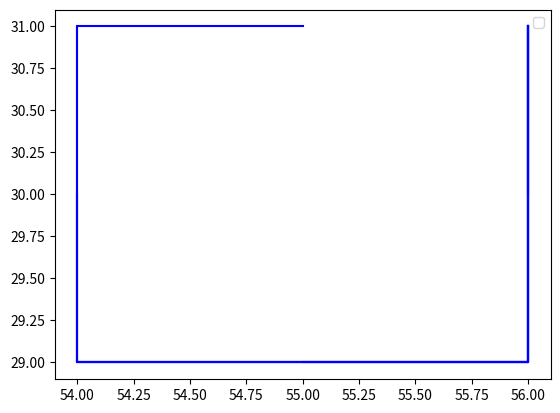

Recreate this plot in Python. (Note: this script raises an exception after producing the figure.)
#!/usr/bin/env python3
# -*- coding: utf-8 -*-
"""
Created on Wed Sep  7 01:20:19 2022

@author: morteza
"""

import numpy as np
import matplotlib.pyplot as plt
import sys 

###############################################################################
class Polymer:
    def __init__(self, network, L):
        self.L = L
        self.network = network
        self.confs = np.zeros((2, L+1), dtype=np.int64)

        while True:
            x0 = np.random.randint(0, len(network)); y0 = np.random.randint(0, len(network))
            if network[y0, x0] == 0:
                self.confs[0, 0] = y0
                self.confs[1, 0] = x0
                self._fill_the_network(0, is_grow=True, is_head=False)
                break
            else:
                continue

    def _fill_the_network(self, *args, is_grow: bool, is_head: bool):
        if is_grow == True:
            self.network[self.confs[0, args], self.confs[1, args]] = 1
        elif is_grow == False and is_head == True:
            self.network[self.confs[0, self.L+1], self.confs[1, self.L+1]] = 1
            self.network[self.confs[0, 0], self.confs[1, 0]] = 0

        elif is_grow == False and is_head == False:
            self.network[self.confs[0, 0], self.confs[1, 0]] = 1
            self.network[self.confs[0, self.L+1], self.confs[1, self.L+1]] = 0

    def _implement_boundary_condition(self, index, move):
        return (self.confs[0:,index]+move)%(len(self.network))   

    def _find_open_site(self, pos):
        move_array = np.array([[1, 0], [-1, 0], [0, 1], [0, -1]], dtype=np.int64)
        success = False
        while success == False:
            if move_array.shape[0] == 0:
                return self.confs[0:, pos]
            index = np.random.randint(0, move_array.shape[0])
            move = move_array[index, 0:]
            possible_destination = self._implement_boundary_condition(pos, move)
            if self.network[possible_destination[0], possible_destination[1]] == 0:
                return possible_destination 
            else:
                move_array = np.delete(move_array, index, axis=0)

    def _generate_single_chain(self):
        for step in range(1, self.L+1):
            destination = self._find_open_site(step-1)
            if np.array_equal(self.confs[0:, step-1], destination):
                self.confs = np.vstack((np.trim_zeros(self.confs[0, 0:]), np.trim_zeros(self.confs[1, 0:])))
                self.L = self.confs.shape[1] - 1
                print("the road is blocked!\n")
                print("the length of generated chain is",len(np.trim_zeros(self.confs[1, 0:])))
                break
            else:
                self.confs[0:, step] = destination
                self._fill_the_network(step, is_grow=True, is_head=True)

        return self.confs
    
    def _grow(self, is_head:bool):
        if is_head==True:
            pos=self.L 
            destination = self._find_open_site(pos) 
            if np.array_equal(self.confs[0:,pos], destination):
                return self._grow(is_head=False)
                #return print("the update cannot proceed") 
            else:
                self.confs = np.concatenate((self.confs,destination.reshape(2,1)),axis=1)
                self.L+=1; pos=self.L 
                self._fill_the_network(pos, is_grow=True,is_head=True) 
        else:
            destination = self._find_open_site(0)
            if np.array_equal(self.confs[0:,0], destination):
                return self._grow(is_head=True)
                #return print("the update cannot proceed")
            else:
                self.confs = np.concatenate((destination.reshape(2,1),self.confs),axis=1)
                self.L+=1; pos=0
                self._fill_the_network(pos, is_grow=True, is_head=False)
       
                
    def _move(self, is_head:bool):
        if is_head==True:
            pos=self.L
            destination = self._find_open_site(pos)
            if np.array_equal(self.confs[0:,pos], destination):
                #return print("the update cannot proceed")
                return self._move(is_head=False)
                #return sys.exit("Error")
            else:
                self.confs = np.concatenate((self.confs,destination.reshape(2,1)),axis=1)
                self._fill_the_network(is_grow=False, is_head=True)
                self.confs = np.delete(self.confs,0,axis=1)
        else:
            pos=0
            destination = self._find_open_site(pos) 
            if np.array_equal(self.confs[0:,0], destination):
                return self._move(is_head=True)
                #print("the update cannot proceed")
            else:
                self.confs = np.concatenate((destination.reshape(2,1),self.confs),axis=1)
                self._fill_the_network(is_grow=False, is_head=False)
                self.confs = np.delete(self.confs, self.L+1, axis=1)
            
                

        
    def update(self,gr_pr,ht_pr):
        if np.random.rand()<=ht_pr:
            self._grow(is_head=True) if np.random.rand()<=gr_pr else self._move(is_head=True)
        else:
            self._grow(is_head=False) if np.random.rand()<=gr_pr else self._move(is_head=False)
            


    def visualize(self, time):
        confs = np.vstack((np.trim_zeros(self.confs[0, 0:]), np.trim_zeros(self.confs[1, 0:])))
        where = 0
        for site in range(confs.shape[1]):
            if confs[0, site] == len(self.network) and confs[0, site+1] == 0:
                plt.plot(confs[1, where:site+1],confs[0, where:site+1], color='blue')
                where = site + 1
            elif confs[0, site] == 0 and confs[0, site+1] == len(self.network):
                plt.plot(confs[1, where:site+1],confs[0, where:site+1], color='blue') 
                where = site + 1
            elif confs[1, site] == len(self.network) and confs[1, site+1] == 0:
                plt.plot(confs[1, where:site+1],confs[0, where:site+1], color='blue')
                where = site + 1
            elif confs[1, site] == 0 and confs[1, site+1] == len(self.network):
                plt.plot(confs[1,where:site+1],confs[0,where:site+1],color='blue')
                where = site + 1
            else:
                plt.plot(confs[1,where:site+1],confs[0,where:site+1],color='blue')
        print("the length of current chain is", confs.shape[1])       
        plt.legend()
        if time<10:
            plt.savefig("test1-40-70/"+str(0)+str(0)+str(time)+'.png') 
        elif time>=10 and time<100:
            plt.savefig("test1-40-70/"+str(0)+str(time)+'.png')
        else:
            plt.savefig("test1-40-70/"+str(time)+'.png')  
        plt.show() 
###############################################################################


network = np.zeros((60,60),dtype=np.int64) 
L = 40
test = Polymer(network, L) 
test._generate_single_chain()

 
for i in range(300):
    test.update(0.4, 0.7)
    print(test.confs)
    test.visualize(i)
